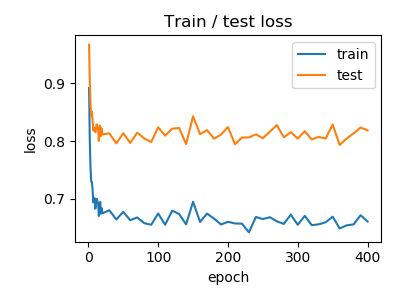

Source data for this figure (header and first rows):
train_loss, train_accuracy, test_loss, test_accuracy
1.0, 0.8916, 0.7686, 0.9664, 0.7423
2.0, 0.8017, 0.8024, 0.9044, 0.7697
3.0, 0.7559, 0.8209, 0.8634, 0.7826
4.0, 0.7304, 0.8366, 0.8444, 0.7978
5.0, 0.7291, 0.8372, 0.8508, 0.7996
6.0, 0.7164, 0.8435, 0.8362, 0.8026
7.0, 0.694, 0.8504, 0.8183, 0.812
8.0, 0.7015, 0.8501, 0.8233, 0.8093
9.0, 0.7015, 0.8505, 0.8228, 0.8139
10.0, 0.6832, 0.8571, 0.8154, 0.8166
11.0, 0.695, 0.8538, 0.8242, 0.8131
12.0, 0.7004, 0.8476, 0.8289, 0.8095
13.0, 0.6957, 0.8596, 0.8214, 0.8147
14.0, 0.6925, 0.8586, 0.8206, 0.8152
15.0, 0.6706, 0.8619, 0.8004, 0.8205
16.0, 0.6872, 0.8556, 0.8267, 0.8104
17.0, 0.6948, 0.8524, 0.8257, 0.811
18.0, 0.6745, 0.8597, 0.8086, 0.82
19.0, 0.684, 0.8589, 0.8217, 0.8135
20.0, 0.6753, 0.8634, 0.8115, 0.8158
30.0, 0.6805, 0.86, 0.8133, 0.817
40.0, 0.6645, 0.8638, 0.7961, 0.8226
50.0, 0.6777, 0.8622, 0.8134, 0.8193
60.0, 0.6634, 0.864, 0.7968, 0.8252
70.0, 0.6681, 0.8627, 0.8145, 0.8175
80.0, 0.6582, 0.8655, 0.8046, 0.8205
90.0, 0.6555, 0.8693, 0.7983, 0.8212
100.0, 0.675, 0.8634, 0.8238, 0.8163
110.0, 0.6555, 0.8692, 0.8094, 0.8196
120.0, 0.6798, 0.8609, 0.8213, 0.8173
130.0, 0.6742, 0.8605, 0.8225, 0.8214
140.0, 0.6561, 0.8705, 0.7948, 0.8234
150.0, 0.6952, 0.8581, 0.8429, 0.813
160.0, 0.6603, 0.8687, 0.812, 0.8209
170.0, 0.6747, 0.8656, 0.8188, 0.8143
180.0, 0.6661, 0.8673, 0.8041, 0.8217
190.0, 0.6559, 0.8692, 0.8111, 0.8209
200.0, 0.6606, 0.8664, 0.8242, 0.8161
210.0, 0.6577, 0.8709, 0.7944, 0.8256
220.0, 0.6574, 0.8683, 0.8062, 0.8254
230.0, 0.6424, 0.8736, 0.8062, 0.8247
240.0, 0.6689, 0.8671, 0.8117, 0.82
250.0, 0.6653, 0.8676, 0.8049, 0.8194
260.0, 0.6685, 0.8686, 0.8163, 0.8174
270.0, 0.6614, 0.8644, 0.8276, 0.8171
280.0, 0.6569, 0.8715, 0.8065, 0.8211
290.0, 0.673, 0.8634, 0.8155, 0.8203
300.0, 0.6553, 0.8729, 0.8043, 0.8256
310.0, 0.6708, 0.8667, 0.8171, 0.8189
320.0, 0.6548, 0.8699, 0.8027, 0.8228
330.0, 0.6562, 0.8704, 0.8072, 0.8219
340.0, 0.6598, 0.8719, 0.8043, 0.8215
350.0, 0.6693, 0.8654, 0.8286, 0.8173
360.0, 0.649, 0.8717, 0.7932, 0.8253
370.0, 0.6544, 0.8726, 0.8044, 0.8224
380.0, 0.6561, 0.8704, 0.8132, 0.8201
390.0, 0.6719, 0.8665, 0.8234, 0.8172
400.0, 0.6611, 0.8705, 0.8184, 0.8197
